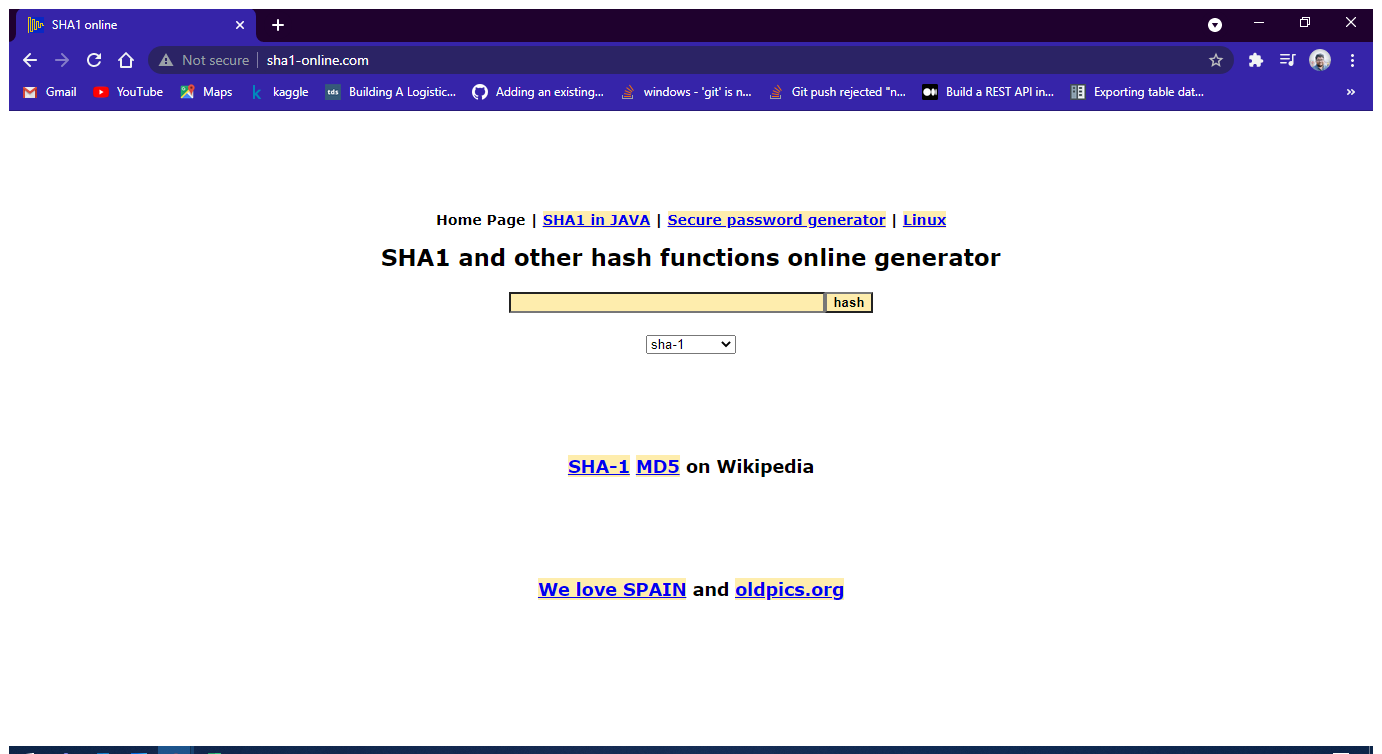
Task: Calculate_Client_Security_Hash_2021 using chrome
Workflow: SHA1Online_GetHashCode

Step 1: Use Browser Chrome: SHA1 online (chrome.exe)

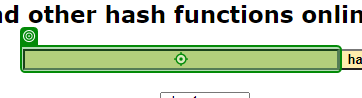
Step 2: type [ClientInformation]

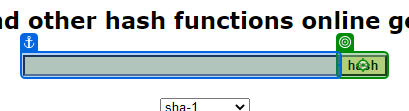
Step 3: click on 'hash'

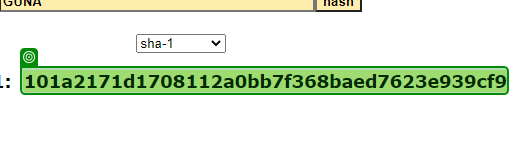
Step 4: get-text from '101a2171d[number redacted]a0bb7f3…'